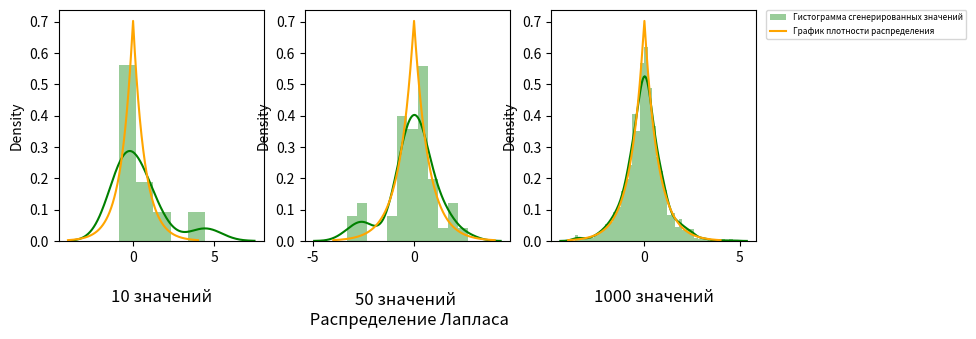

Generate this figure with matplotlib:
import numpy as np
import matplotlib.pyplot as plt
import scipy.stats as stats
import seaborn as sns
import math
from scipy.special import factorial


x = np.linspace(-10, 10, 1000)
# distr = 'Cauchy'
# distr = 'Norm'
distr = 'Laplace'
# distr = 'Poisson'
# distr = 'Uniform'


if distr == 'Norm':
    x = np.linspace(-3, 3, 1000)
    normal_distr_10 = np.random.normal(0, 1, 10)
    normal_distr_50 = np.random.normal(0, 1, 50)
    normal_distr_1000 = np.random.normal(0, 1, 1000)

    f = plt.figure(1, figsize=(9, 3))
    plt.subplot(131)
    sns.distplot(normal_distr_10, color="g")
    plt.plot(x, stats.norm.pdf(x, 0, 1), color="orange")
    plt.title('10 значений', y=-0.3)

    plt.subplot(132)
    sns.distplot(normal_distr_50, color="g")
    plt.plot(x, stats.norm.pdf(x, 0, 1), color="orange")
    plt.title('50 значений \n Нормальное распределение', y=-0.4)

    plt.subplot(133)
    sns.distplot(normal_distr_1000, color="g", label='Гистограмма сгенерированных значений')
    plt.plot(x, stats.norm.pdf(x, 0, 1), color="orange", label='График плотности распределения')
    plt.title('1000 значений', y=-0.3)

    plt.legend(bbox_to_anchor=(1.05, 1), loc=2, borderaxespad=0., prop={'size': 6})
    plt.show()
    f.savefig('Normal_distr.png', dpi=200)

if distr == 'Cauchy':
    x = np.linspace(-10, 10, 1000)
    cauchy_distr_10 = np.random.standard_cauchy(10)
    cauchy_distr_50 = np.random.standard_cauchy(50)
    cauchy_distr_1000 = np.random.standard_cauchy(1000)

    f = plt.figure(1, figsize=(9, 3))
    plt.subplot(131)
    sns.distplot(cauchy_distr_10, color="g")
    plt.plot(x, stats.cauchy.pdf(x, 0, 1), color="orange")
    plt.title('10 значений', y=-0.3)

    plt.subplot(132)
    sns.distplot(cauchy_distr_50, color="g")
    plt.plot(x, stats.cauchy.pdf(x, 0, 1), color="orange")
    plt.title('50 значений \n Распределение Коши', y=-0.4)

    plt.subplot(133)
    sns.distplot(cauchy_distr_1000[(-100 <= cauchy_distr_1000) & (cauchy_distr_1000 <= 100)], color="g", label='Гистограмма сгенерированных значений')
    plt.plot(x, stats.cauchy.pdf(x, 0, 1), color="orange", label='График плотности распределения')
    plt.title('1000 значений', y=-0.3)

    plt.legend(bbox_to_anchor=(1.05, 1), loc=2, borderaxespad=0., prop={'size': 6})
    plt.show()
    f.savefig('Cauchy_distr.png', dpi=200)

if distr == 'Laplace':
    x = np.linspace(-4, 4, 1000)
    lapl_distr_10 = np.random.laplace(0, math.sqrt(2) / 2, 10)
    lapl_distr_50 = np.random.laplace(0, math.sqrt(2) / 2, 50)
    lapl_distr_1000 = np.random.laplace(0, math.sqrt(2) / 2, 1000)

    f = plt.figure(1, figsize=(9, 3))
    plt.subplot(131)
    sns.distplot(lapl_distr_10, color="g")
    plt.plot(x, stats.laplace.pdf(x, 0, math.sqrt(2) / 2), color="orange")
    plt.title('10 значений', y=-0.3)

    plt.subplot(132)
    sns.distplot(lapl_distr_50, color="g")
    plt.plot(x, stats.laplace.pdf(x, 0, math.sqrt(2) / 2), color="orange")
    plt.title('50 значений \n Распределение Лапласа', y=-0.4)

    plt.subplot(133)
    sns.distplot(lapl_distr_1000, color="g", label='Гистограмма сгенерированных значений')
    plt.plot(x, stats.laplace.pdf(x, 0, math.sqrt(2) / 2), color="orange", label='График плотности распределения')
    plt.title('1000 значений', y=-0.3)

    plt.legend(bbox_to_anchor=(1.05, 1), loc=2, borderaxespad=0., prop={'size': 6})
    plt.show()
    f.savefig('Laplace_distr.png', dpi=200)

if distr == 'Poisson':
    x = np.linspace(0, 20, 1000)
    poi_distr_10 = np.random.poisson(10, 10)
    poi_distr_50 = np.random.poisson(10, 50)
    poi_distr_1000 = np.random.poisson(10, 1000)

    f = plt.figure(1, figsize=(9, 3))
    plt.subplot(131)
    sns.distplot(poi_distr_10, color="g")
    plt.plot(x, np.exp(-10) * np.power(10, x)/factorial(x), color="orange")
    plt.title('10 значений', y=-0.3)

    plt.subplot(132)
    sns.distplot(poi_distr_50, color="g")
    plt.plot(x, np.exp(-10) * np.power(10, x)/factorial(x), color="orange")
    plt.title('50 значений \n Распределение Пуассона', y=-0.4)

    plt.subplot(133)
    sns.distplot(poi_distr_1000, color="g", label='Гистограмма сгенерированных значений')
    plt.plot(x, np.exp(-10) * np.power(10, x)/factorial(x), color="orange", label='График плотности распределения')
    plt.title('1000 значений', y=-0.3)

    plt.legend(bbox_to_anchor=(1.05, 1), loc=2, borderaxespad=0., prop={'size': 6})
    plt.tight_layout(pad=1, w_pad=0.5, h_pad=2.0)
    plt.show()
    f.savefig('Poisson_distr.png', dpi=200)

if distr == 'Uniform':
    x = np.linspace(-4, 4, 1000)
    uni_distr_10 = np.random.uniform(-math.sqrt(3), math.sqrt(3), 10)
    uni_distr_50 = np.random.uniform(-math.sqrt(3), math.sqrt(3), 50)
    uni_distr_1000 = np.random.uniform(-math.sqrt(3), math.sqrt(3), 1000)

    f = plt.figure(1, figsize=(9, 3))
    plt.subplot(131)
    sns.distplot(uni_distr_10, color="g")
    plt.plot(x, stats.uniform.pdf(x, -math.sqrt(3), 2 * math.sqrt(3)), color="orange")
    plt.title('10 значений', y=-0.3)

    plt.subplot(132)
    sns.distplot(uni_distr_50, color="g")
    plt.plot(x, stats.uniform.pdf(x, -math.sqrt(3), 2 * math.sqrt(3)), color="orange")
    plt.title('50 значений \n Равномерное распределение', y=-0.4)

    plt.subplot(133)
    sns.distplot(uni_distr_1000, color="g", label='Гистограмма сгенерированных значений')
    plt.plot(x, stats.uniform.pdf(x, -math.sqrt(3), 2 * math.sqrt(3)), color="orange", label='График плотности распределения')
    plt.title('1000 значений', y=-0.3)

    plt.legend(bbox_to_anchor=(1.05, 1), loc=2, borderaxespad=0., prop={'size': 6})
    f.show()
    f.savefig('Uniform_distr.png', dpi=200)